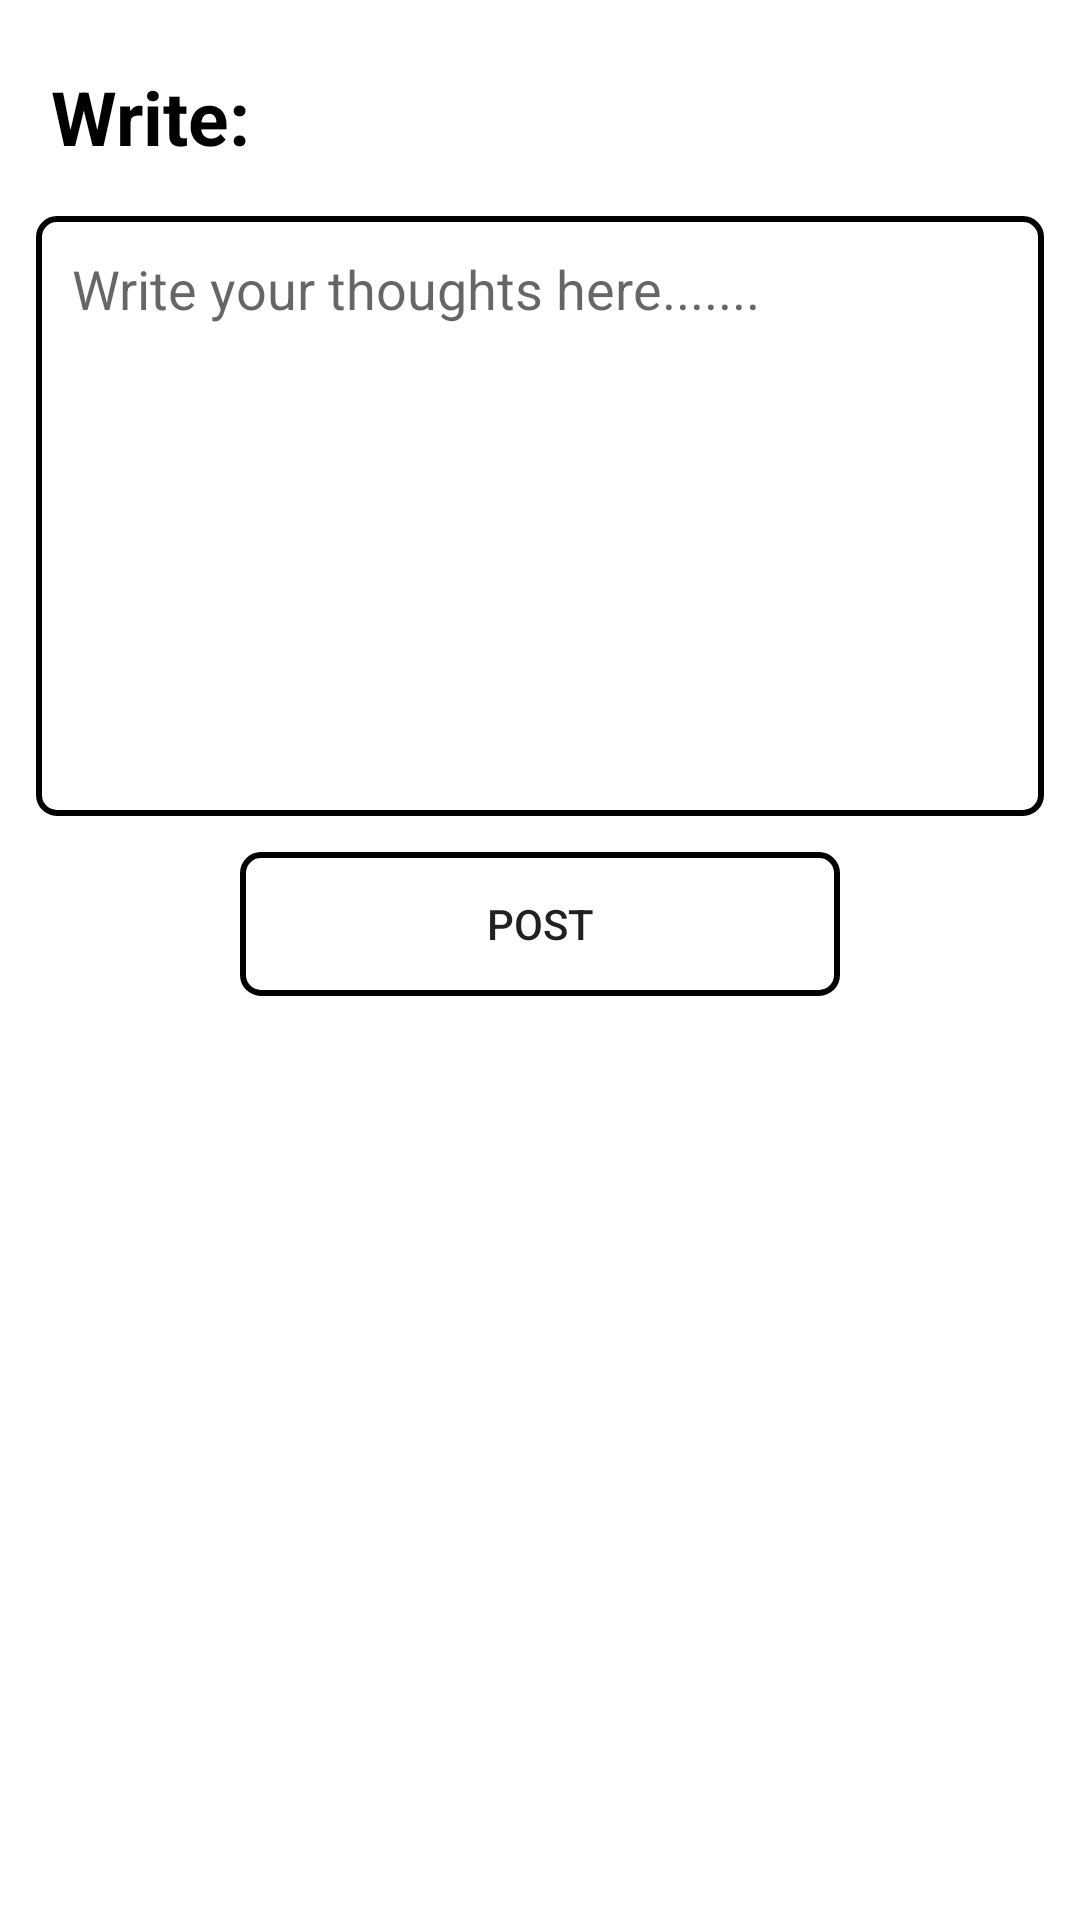

Write the Android layout XML for this screen, with the resource values it uses.
<!-- AndroidManifest.xml: application theme Theme.AbleCommunityApp -->
<!-- res/layout/activity_create_post.xml -->
<?xml version="1.0" encoding="utf-8"?>
<LinearLayout xmlns:android="http://schemas.android.com/apk/res/android"
    xmlns:app="http://schemas.android.com/apk/res-auto"
    xmlns:tools="http://schemas.android.com/tools"
    android:layout_width="match_parent"
    android:layout_height="match_parent"
    tools:context=".CreatePostActivity"
    android:orientation="vertical">

    <TextView
        android:layout_width="match_parent"
        android:layout_height="40dp"
        android:layout_marginLeft="15dp"
        android:layout_marginTop="20dp"
        android:text="Write:"
        android:textStyle="bold"
        android:textColor="@color/black"
        android:textSize="25dp"
        android:padding="2dp" />

    <EditText
        android:id="@+id/postInput"
        android:layout_width="match_parent"
        android:layout_height="200dp"
        android:layout_margin="12dp"
        android:background="@drawable/edittext_round_shape"
        android:gravity="top"
        android:hint="Write your thoughts here......."
        android:padding="12dp"
        app:layout_constraintLeft_toLeftOf="parent"
        app:layout_constraintRight_toRightOf="parent"
        app:layout_constraintTop_toTopOf="parent" />

    <Button
        android:layout_width="200dp"
        android:id="@+id/postButton"
        android:layout_height="wrap_content"
        app:layout_constraintLeft_toLeftOf="parent"
        app:layout_constraintRight_toRightOf="parent"
        app:layout_constraintTop_toBottomOf="@id/postInput"
        android:layout_gravity="center"
        android:text="POST"
        android:background="@drawable/edittext_round_shape"/>

</LinearLayout>
<!-- resources referenced by this layout -->
<resources>
  <!-- drawable edittext_round_shape (drawable) -->
  <?xml version="1.0" encoding="utf-8"?>
  <shape xmlns:android="http://schemas.android.com/apk/res/android"
      android:shape="rectangle"
      android:padding="10dp">
  
      <stroke android:width="2dp"
          android:color="#000000"/>
  
      <corners android:radius="6dp"/>
  </shape>
  <style name="Theme.AbleCommunityApp" parent="Theme.MaterialComponents.DayNight.DarkActionBar">
          
          <item name="colorPrimary">@color/purple_500</item>
          <item name="colorPrimaryVariant">@color/purple_700</item>
          <item name="colorOnPrimary">@color/white</item>
          
          <item name="colorSecondary">@color/teal_200</item>
          <item name="colorSecondaryVariant">@color/teal_700</item>
          <item name="colorOnSecondary">@color/black</item>
          
          <item name="android:statusBarColor">?attr/colorPrimaryVariant</item>
          
      </style>
  <!-- not gathered from this repository: default colours our renderer supplied (Android Studio template values) -->
  <color name="purple_500">#FF6200EE</color>
  <color name="purple_700">#FF3700B3</color>
  <color name="teal_200">#FF03DAC5</color>
  <color name="teal_700">#FF018786</color>
  <color name="black">#FF000000</color>
  <color name="white">#FFFFFFFF</color>
</resources>
